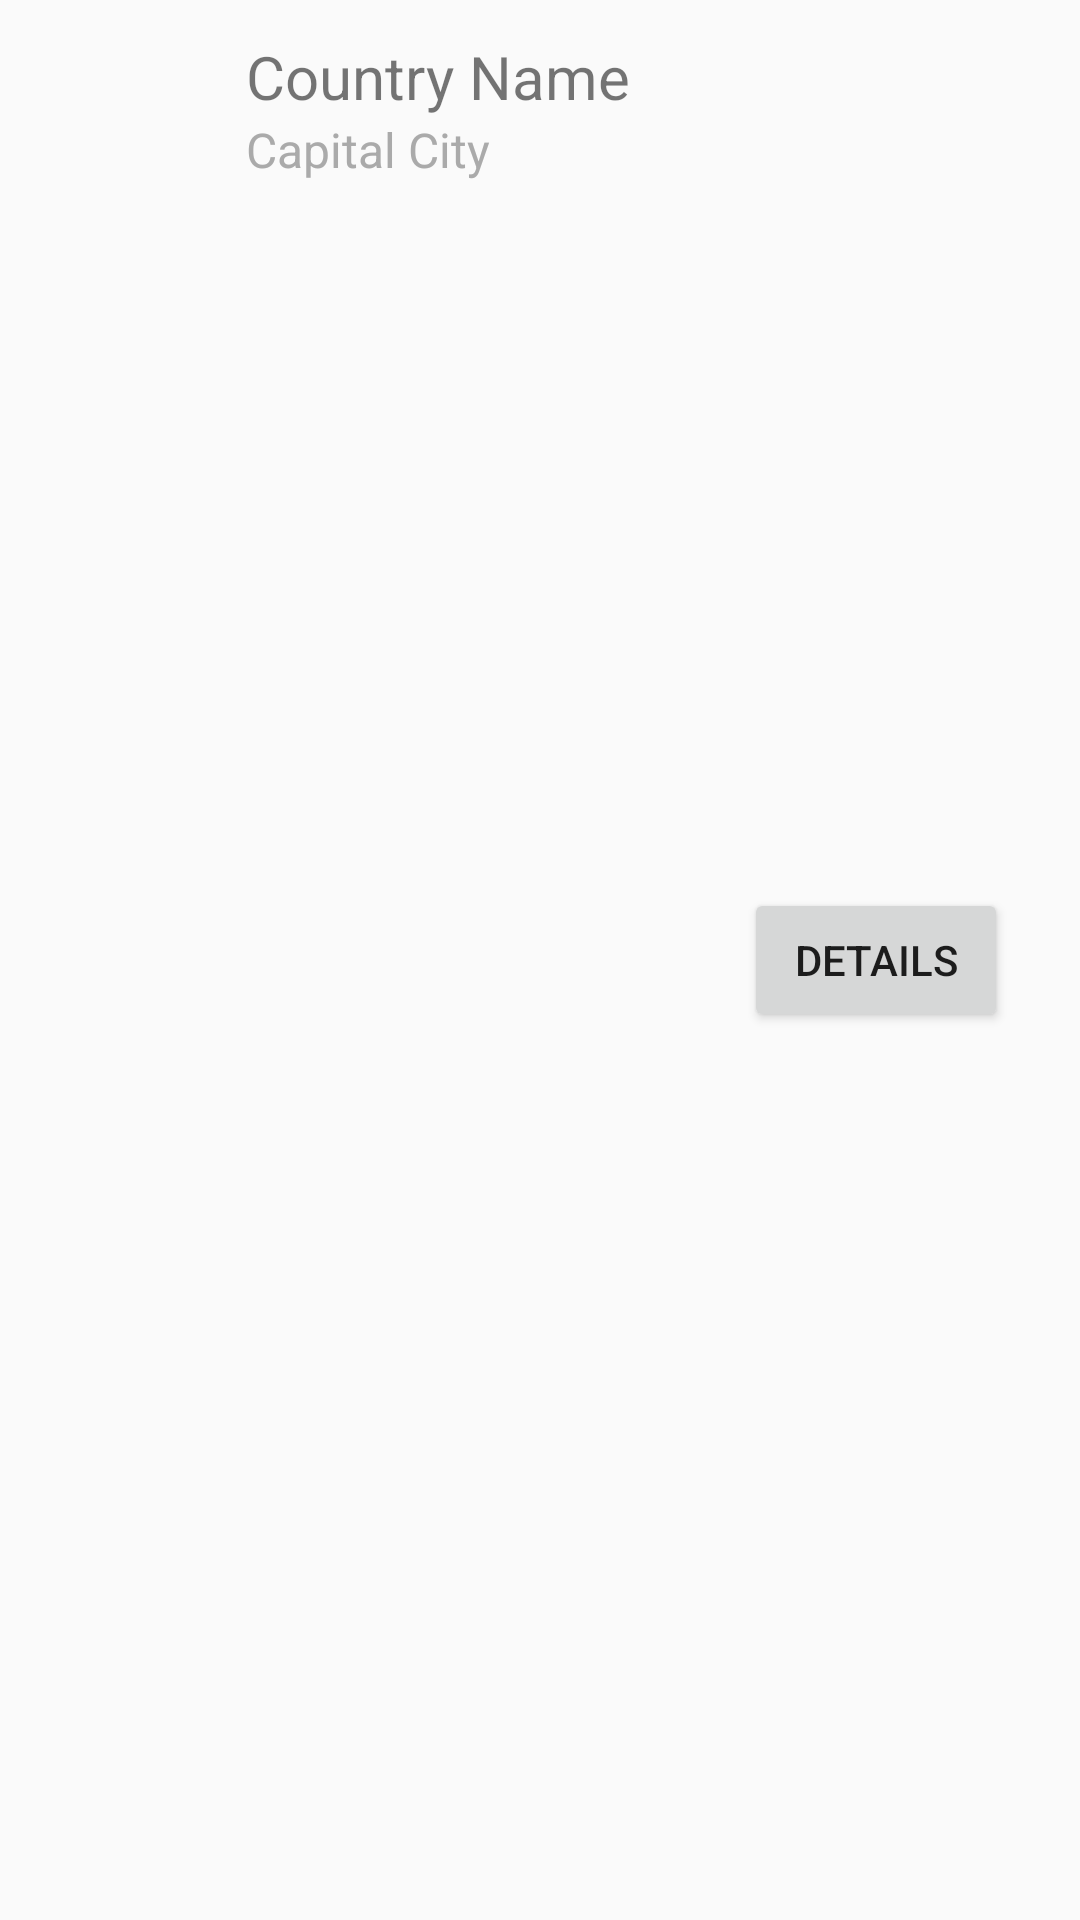

Layout XML and referenced resources for this Android screen:
<!-- AndroidManifest.xml: application theme Theme.ProjetKotlinVANHEERDEN -->
<!-- res/layout/country_item.xml -->
<RelativeLayout xmlns:android="http://schemas.android.com/apk/res/android"
    android:layout_width="match_parent"
    android:layout_height="wrap_content"
    android:padding="12dp">

    <ImageView
        android:id="@+id/flagImageView"
        android:layout_width="50dp"
        android:layout_height="50dp"
        android:contentDescription="@string/flag"
        android:layout_alignParentStart="true" />

    <LinearLayout
        android:layout_width="wrap_content"
        android:layout_height="wrap_content"
        android:orientation="vertical"
        android:layout_marginStart="20dp"
        android:layout_toEndOf="@id/flagImageView">

        <TextView
            android:id="@+id/nameTextView"
            android:layout_width="wrap_content"
            android:layout_height="wrap_content"
            android:textSize="20sp"
            android:text="Country Name" />

        <TextView
            android:id="@+id/capitalTextView"
            android:layout_width="wrap_content"
            android:layout_height="wrap_content"
            android:textSize="16sp"
            android:textColor="@android:color/darker_gray"
            android:text="Capital City" />

    </LinearLayout>

    <Button
        android:id="@+id/detailsButton"
        android:layout_width="wrap_content"
        android:layout_height="wrap_content"
        android:text="Details"
        android:layout_alignParentEnd="true"
        android:layout_centerVertical="true"
        android:layout_marginEnd="12dp"
        android:padding="8dp" />

</RelativeLayout>
<!-- resources referenced by this layout -->
<resources>
  <string name="flag" />
  <style name="Theme.ProjetKotlinVANHEERDEN" parent="Theme.AppCompat.Light.DarkActionBar">
          
          <item name="colorPrimary">@color/colorPrimary</item>
          <item name="colorPrimaryDark">@color/colorPrimaryDark</item>
          <item name="colorAccent">@color/colorAccent</item>
          
      </style>
  <color name="colorPrimary">#6EFF33</color>
  <color name="colorPrimaryDark">#63DB32</color>
  <color name="colorAccent">#6EFF33</color>
</resources>
